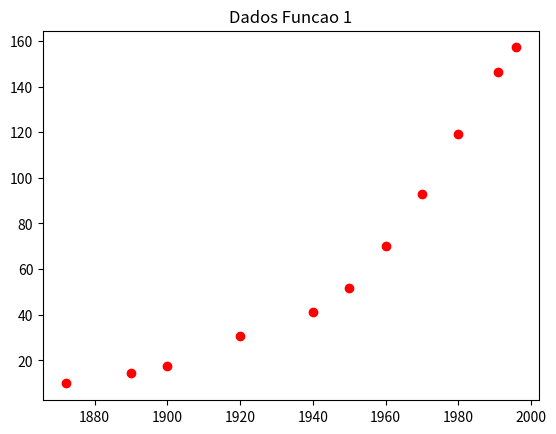
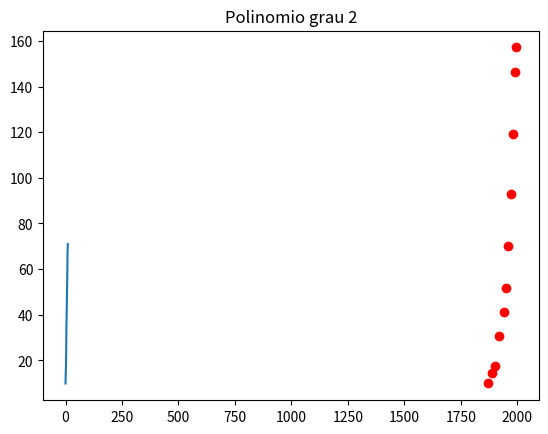
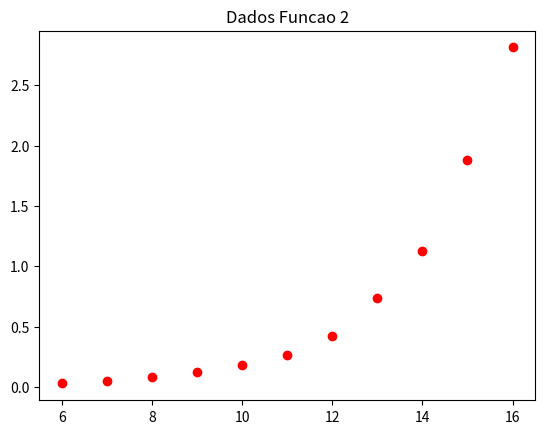
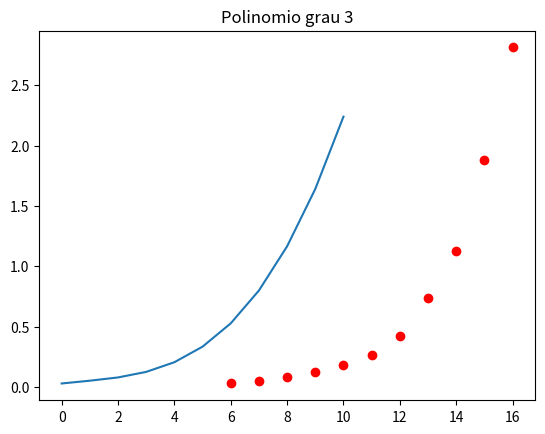

These charts were generated, in order, by the following Python code:
#Trabalho elaborado por: Renan Pacheco e Taine Freitas

from __future__ import division
from scipy import interpolate  
import numpy as np  
from numpy import linalg 
import matplotlib.pyplot as plt

def delta (vetorX, vetorY, vetorResultado):
	tamVetor = len(vetorY)
	dif = len(vetorX) - tamVetor + 1
	
	aux=0.0

	for i in range(tamVetor-1): 
		aux=(vetorY[i+1]-vetorY[i])/(vetorX[i+dif]-vetorX[i])
		vetorResultado.append(aux)

def polinomio_teste(delta, vetorX, vetorY, grau, x):
	if grau == 0:
		return vetorY[0]

	elif grau == 1:
		return delta[0]*(x-vetorX[0]) +vetorY[0]

	elif grau == 2:
		return ((x-vetorX[0])*(x-vetorX[1]))*delta[1]+ (x-vetorX[0])*delta[0] +vetorY[0]

	elif grau == 3:
		return ((x-vetorX[0])*(x-vetorX[1])*(x-vetorX[2]))*delta[2]+ ((x-vetorX[0])*(x-vetorX[1]))*delta[1]+ delta[0]*(x-vetorX[0]) +vetorY[0]

	elif grau == 4:
		return ((x-vetorX[0])*(x-vetorX[1])*(x-vetorX[2])*(x-vetorX[3]))*delta[3]+ ((x-vetorX[0])*(x-vetorX[1])*(x-vetorX[2])*(x-vetorX[3]))*delta[2]+ ((x-vetorX[0])*(x-vetorX[1]))*delta[1]+ delta[0]*(x-vetorX[0]) +vetorY[0]

	else:
		return ((x-vetorX[0])*(x-vetorX[1])*(x-vetorX[2])*(x-vetorX[3])*(x-vetorX[4]))*delta[4]+ ((x-vetorX[0])*(x-vetorX[1])*(x-vetorX[2])*(x-vetorX[3]))*delta[3]+ ((x-vetorX[0])*(x-vetorX[1])*(x-vetorX[2])*(x-vetorX[3]))*delta[2]+ ((x-vetorX[0])*(x-vetorX[1]))*delta[1]+ delta[0]*(x-vetorX[0]) +vetorY[0]

def calculo_exponencial(a0, a1, x):
	return a0*np.exp(a1*x)

#Tabela Questao 1:
xIBGE = [1872, 1890, 1900, 1920, 1940, 1950, 1960, 1970, 1980, 1991, 1996]
yIBGE = [9.9, 14.3, 17.4, 30.6, 41.2, 51.9, 70.2, 93.1, 119.0, 146.2, 157.1]
nIBGE = len(xIBGE)

xEmbriao = [6, 7, 8, 9, 10, 11, 12, 13, 14, 15, 16]
yEmbriao = [0.029, 0.052, 0.079, 0.125, 0.181, 0.261, 0.425, 0.738, 1.130, 1.882, 2.812]
nEmbriao = len(xEmbriao)


#Questao 1:
#a)
plt.plot(xIBGE,yIBGE,'ro')
plt.title('Dados Funcao 1')
plt.show()

#b
d1_ibge = []
delta(xIBGE, yIBGE, d1_ibge)

d2_ibge = []
delta(xIBGE, d1_ibge, d2_ibge)

d3_ibge = (d2_ibge[1]-d2_ibge[0])/(xIBGE[3]-xIBGE[0])

deltas_ibge = [d1_ibge[0], d2_ibge[0], d3_ibge]

e1_ibge = 0.0
res1_ibge = []

#dados para o grafico
for n in range(nIBGE):
	aux = polinomio_teste(deltas_ibge, xIBGE, yIBGE, 2, xIBGE[n])
	e1_ibge = e1_ibge + abs(yIBGE[n]-aux)
	res1_ibge.append(aux)

#c

#Somatorios:

sumA = 0.0
sumB = 0.0
sumX_Y = 0.0
sumX_2 = 0.0

for i in range (nIBGE - 1):
	sumA = sumA + xIBGE[i]
	sumX_2 = sumX_2 + (xIBGE[i]**2)
	sumB =  sumB + np.log(yIBGE[i])
	sumX_Y =  sumX_Y + (np.log(yIBGE[i])* xIBGE[i])

a1 = ((nIBGE * sumX_Y) - (sumA * sumB))/((nIBGE * sumX_2) - (sumA ** 2))
a0_aux = ((sumA*sumX_Y) - (sumB*sumX_2))/((sumA**2)- (nIBGE * sumX_2))

a0 = np.exp(a0_aux)

e2_ibge = 0.0
res2_ibge = []

#dados para o grafico
for n in range(nIBGE):
	aux = calculo_exponencial(a0, a1, xIBGE[n])
	e2_ibge = e2_ibge + abs(yIBGE[n]-aux)
	res2_ibge.append(aux)


plt.plot(xIBGE,yIBGE,'ro')

#d
e1_ibge = e1_ibge ** 2
e2_ibge = e2_ibge ** 2

if e1_ibge < e2_ibge:
	plt.plot(res1_ibge)
	plt.title('Polinomio grau 2')
	plt.show()
else:
	plt.plot(res2_ibge)
	plt.title('Exponencial')
	plt.show()

#e
print("Dados estimados em funcao de 2o grau:")
print("2000: %f" %polinomio_teste(deltas_ibge, xIBGE, yIBGE, 2, 2000)) 
print("2005: %f" %polinomio_teste(deltas_ibge, xIBGE, yIBGE, 2, 2005))
print("2014: %f" %polinomio_teste(deltas_ibge, xIBGE, yIBGE, 2, 2014))

print("Dados estimados em funcao exponencial:")
print("2000: %f" %calculo_exponencial(a0, a1, 2000))
print("2005: %f" %calculo_exponencial(a0, a1, 2005))
print("2014: %f" %calculo_exponencial(a0, a1, 2014))

#Questao 2:

#a

plt.plot(xEmbriao,yEmbriao,'ro')
plt.title('Dados Funcao 2')
plt.show()


#b
d1=[]
delta(xEmbriao, yEmbriao, d1)

d2=[]
delta(xEmbriao, d1, d2)

d3=[]
delta(xEmbriao, d2, d3)

d4=[]
delta(xEmbriao, d3, d4)

d5=(d4[1]-d4[0])/(xEmbriao[5]-xEmbriao[0])

deltas = [d1[0], d2[0], d3[0], d4[0], d5]

#c

e1=0
e2=0
e3=0
e4=0
e5=0

res1=[]
res2=[]
res3=[]
res4=[]
res5=[]
#n=xEmbriao
n = 0
for n in range(nEmbriao):
	aux = polinomio_teste(deltas, xEmbriao, yEmbriao, 1, xEmbriao[n])
	e1=e1+ abs(yEmbriao[n]-aux)
	res1.append(aux)

	aux = polinomio_teste(deltas, xEmbriao, yEmbriao, 2, xEmbriao[n])
	e2=e2+ abs(yEmbriao[n]-aux)
	res2.append(aux)

	aux = polinomio_teste(deltas, xEmbriao, yEmbriao, 3, xEmbriao[n])
	e3=e3+ abs(yEmbriao[n]-aux)
	res3.append(aux)

	aux = polinomio_teste(deltas, xEmbriao, yEmbriao, 4, xEmbriao[n])
	e4=e4+ abs(yEmbriao[n]-aux)
	res4.append(aux)

	aux = polinomio_teste(deltas, xEmbriao, yEmbriao, 5, xEmbriao[n])
	e5=e5+ abs(yEmbriao[n]-aux)
	res5.append(aux)
	
	
e1=e1*e1
e2=e2*e2
e3=e3*e3
e4=e4*e4
e5=e5*e5

plt.plot(xEmbriao,yEmbriao,'ro')

if e1<e2 and e1<e3 and e1<e4 and e1<e5:
	#escolhido=1
	
	plt.plot(res1)
	plt.title('Polinomio grau 1')
	plt.show()
	
	#d
	print("Peso estimado em 20 dias: %f" %polinomio_teste(deltas, xEmbriao, yEmbriao, 1, 20))
		
elif e2<e1 and e2<e3 and e2<e4 and e2<e5:
	#escolhido=2
	plt.plot(res2)
	plt.title('Polinomio grau 2')
	plt.show()
	
	#d
	print("Peso estimado em 20 dias: %f" %polinomio_teste(deltas, xEmbriao, yEmbriao, 2, 20))
	
elif e3<e1 and e3<e2 and e3<e4 and e3<e5:
	#escolhido=3
	plt.plot(res3)
	plt.title('Polinomio grau 3')
	plt.show()
	
	#d
	print("Peso estimado em 20 dias: %f" %polinomio_teste(deltas, xEmbriao, yEmbriao, 3, 20))
	
elif e4<e1 and e4<e2 and e4<e3 and e4<e5:
	#escolhido=4
	plt.plot(res4)
	plt.title('Polinomio grau 4')
	plt.show()
	
	#d
	print("Peso estimado em 20 dias: %f" %polinomio_teste(deltas, xEmbriao, yEmbriao, 4, 20))
	
else:
	#escolhido=5
	plt.plot(res5)
	plt.title('Polinomio grau 5')
	plt.show()
	
	#d
	print("Peso estimado em 20 dias: %f" %polinomio_teste(deltas, xEmbriao, yEmbriao, 5, 20))
 
